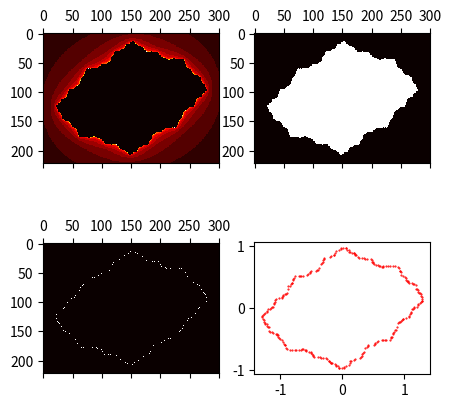

This chart was generated by the following Python code:
import numpy as np
from scipy.signal import convolve2d
import matplotlib.pyplot as plt

# Plot ranges
r_min, r_max = -1.5, 1.5
c_min, c_max = -1.1, 1.1
dpu = 100  # dots per unit - 50 dots per 1 units means 200 points per 4 units
max_iterations = 100
cmap='hot'

# Even intervals for points to compute orbits of
intval = 1 / dpu
r_range = np.arange(r_min, r_max + intval, intval)
c_range = np.arange(c_min, c_max + intval, intval)

# constant = -0.624+0.435j
# constant = 0.0+0.0j
constant = -0.35 - 0.20j

def juliaset_func(point, constant):
    z = point
    stable = True
    num_iterations = 1
    while stable and num_iterations < max_iterations:
        z = z**2 + constant
        if abs(z) > max(abs(constant), 2):
            stable = False
            return (stable, num_iterations)
        num_iterations += 1

    return (stable, 0)


def find_boundary_juliaset(r_range, c_range, constant, max_iterations):
    stables = np.array([], dtype='bool')
    for imag in c_range:
        for real in r_range:
            stable, _ = juliaset_func(complex(real, imag), constant)
            stables = np.append(stables, stable)

    rows = len(r_range)
    cols = len(c_range)
    start = len(stables)
    stable_field = []
    for _ in range(cols):
        start -= rows
        real_vals = [1 if val == True else 0 for val in stables[start:start+rows]]
        stable_field.append(real_vals)
    stable_field = np.array(stable_field, dtype='int')

    kernel = np.array([[1, 1, 1], [1, 1, 1], [1, 1, 1]])
    stable_boundary = convolve2d(stable_field, kernel, mode='same')

    boundary_points = []
    for col in range(cols):
        for row in range(rows):
            if stable_boundary[col, row] in [1]:
                real_val = r_range[row]
                # invert cols as min imag value is highest col and vice versa
                imag_val = c_range[cols-1 - col]
                boundary_points.append((real_val, imag_val))
            else:
                pass

    return boundary_points


points = np.array([])
colors = np.array([])
stables = np.array([], dtype='bool')
progress = 0
for imag in c_range:
    for real in r_range:
        point = complex(real, imag)
        points = np.append(points, point)
        stable, color = juliaset_func(point, constant)
        stables = np.append(stables, stable)
        colors = np.append(colors, color)
    print(f'{100*progress/len(c_range)/len(r_range):3.2f}% completed\r', end='')
    progress += len(r_range)

# z_func_df = pd.DataFrame(zip(points.real, points.imag, stables, colors),
#                          columns=['real', 'imag', 'stable', 'iterations'])

print('                             \r', end='')

rows = len(r_range)
start = len(colors)
orig_field = []
for i_num in range(len(c_range)):
    start -= rows
    real_vals = [color for color in colors[start:start+rows]]
    orig_field.append(real_vals)
orig_field = np.array(orig_field, dtype='int')

rows = len(r_range)
start = len(stables)
stable_field = []
for i_num in range(len(c_range)):
    start -= rows
    real_vals = [1 if val == True else 0 for val in stables[start:start+rows]]
    stable_field.append(real_vals)
stable_field = np.array(stable_field, dtype='int')

kernel = np.array([[1, 1, 1], [1, 1, 1], [1, 1, 1]])
stable_boundary = convolve2d(stable_field, kernel, mode='same')

boundary_points = []
cols, rows = stable_boundary.shape

assert cols == len(c_range), "check c_range and cols"
assert rows == len(r_range), "check r_range and rows"

zero_field = np.zeros((cols, rows))
for col in range(cols):
    for row in range(rows):
        if stable_boundary[col, row] in [1]:
            stable_boundary[col, row] = 1
        else:
            stable_boundary[col, row] = 0

boundary_points =  find_boundary_juliaset(r_range, c_range,
                                          constant, max_iterations)

# # sort the bounadary polygon
# n_bp = len(boundary_points)
# centre=(sum([p[0] for p in boundary_points])/n_bp,
#         sum([p[1] for p in boundary_points])/n_bp)
# print(f'centre : {centre}')
# # sort by polar angle
# boundary_points.sort(key=lambda p: np.arctan2(p[0]-centre[0],p[1]-centre[1]))
# boundary_points = np.array(boundary_points)

fig, ((ax1, ax2), (ax3, ax4)) = plt.subplots(nrows=2, ncols=2, figsize=(5, 5))

ax1.matshow(orig_field, cmap=cmap)
ax2.matshow(stable_field, cmap=cmap)
ax3.matshow(stable_boundary, cmap=cmap)

x = [point[0] for point in boundary_points]
y = [point[1] for point in boundary_points]
ax4.plot(x, y, 'o', c='r', markersize=0.5)
ax4.set_aspect(1)
# ax2.add_patch(Polygon(boundary_points, closed=True, fill=False, lw=0.5, color='w'))

plt.show()
